Run: headless pygame with SDL's dummy video driver; simulated clock (each Clock.tick advances the game by its frame time, no real sleeping); random seed 0; keys injected as events and as key.get_pressed() state; no mouse input.
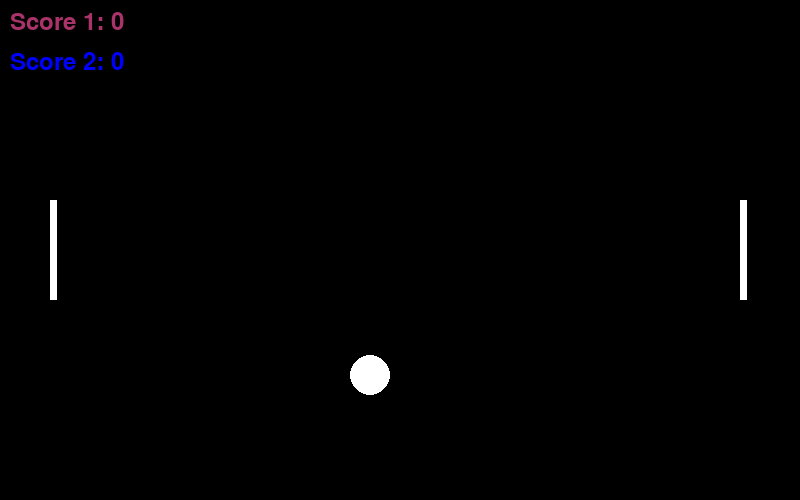
Frame 1 of 4 · flips 1–60 · no input
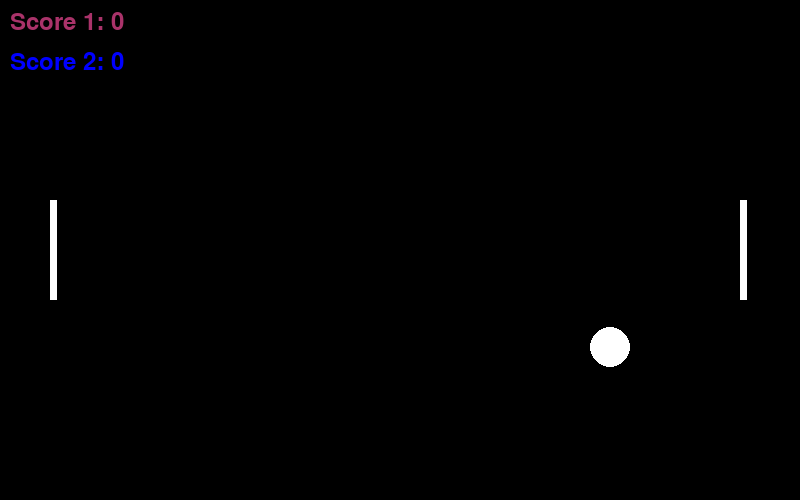
Frame 2 of 4 · flips 61–180 · tapped SPACE, RETURN · held RIGHT (→), D
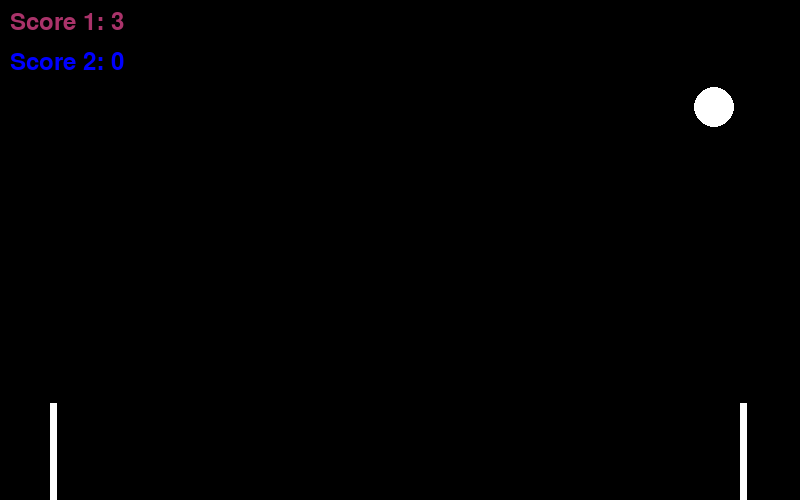
Frame 3 of 4 · flips 181–300 · held DOWN (↓), S
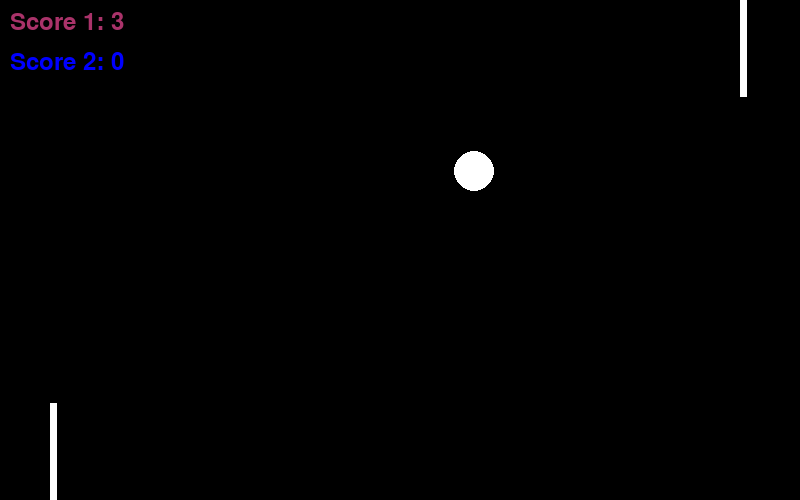
Frame 4 of 4 · flips 301–420 · held LEFT (←), A, UP (↑), W

The pygame program that drew these frames:

import pygame
import random
import sys

pygame.init()

# Set the dimensions of the window
win_width = 800
win_height = 500

# Create the window and set its title
win = pygame.display.set_mode((win_width, win_height))
pygame.display.set_caption("ping pong")

# Define the playable object dimensions and velocity
paddle_width = 7
paddle_height = 100
paddle_velocity = 10

# Define the ball dimensions, color, position, and velocity
ball_radius = 20
ball_color = (255, 255, 255)
ball_pos = [250, 255]
ball_speed = [2, 2]

# Define the players' initial positions
player1_x = 50
player1_y = 200
player2_x =740
player2_y = 200
# score
score1 =0
score2 =0
font = pygame.font.SysFont('Arial', 30)


# Game loop
while True:
    # Handle events
    for event in pygame.event.get():
        if event.type == pygame.QUIT:
            pygame.quit()
            sys.exit()

        # Handle keyboard input
        # Player 1 controls
    keys = pygame.key.get_pressed()

    if keys[pygame.K_UP] and player2_y > 0:
        player2_y -= paddle_velocity -3
    if keys[pygame.K_DOWN] and player2_y < win_height - paddle_height:
        player2_y += paddle_velocity -3

    # Player 2 controls
    if keys[pygame.K_z] and player1_y > 0:
        player1_y -= paddle_velocity -3
    if keys[pygame.K_s] and player1_y < win_height - paddle_height:
        player1_y += paddle_velocity -3


    # Update the ball position
    ball_pos[0] += ball_speed[0]
    ball_pos[1] += ball_speed[1]

    # Bounce the ball off the walls
    if ball_pos[0] < ball_radius or ball_pos[0] > win_width - ball_radius:
        ball_speed[0] = -ball_speed[0]
    if ball_pos[1] <= ball_radius or ball_pos[1] >= win_height - ball_radius:
        ball_speed[1] = -ball_speed[1]
        # Check for collision with the paddles
    if pygame.Rect(player1_x, player1_y, paddle_width, paddle_height).colliderect(
            (ball_pos[0] - ball_radius, ball_pos[1] - ball_radius, ball_radius * 2, ball_radius * 2)):
        ball_speed[0] = abs(ball_speed[0])  # Make the ball bounce instantly when hitting the paddles
    if pygame.Rect(player2_x, player2_y, paddle_width, paddle_height).colliderect(
            (ball_pos[0] - ball_radius, ball_pos[1] - ball_radius, ball_radius * 2, ball_radius * 2)):
        ball_speed[0] = -abs(ball_speed[0])  # Make the ball bounce instantly when hitting the paddles

    if ball_pos[0] >= win_width - ball_radius:
        score1+=1
    if ball_pos[0] <=  ball_radius:
        score2+=1




    # Draw the objects
    win.fill((0, 0, 0))
    pygame.draw.circle(win, ball_color, ball_pos, ball_radius)
    pygame.draw.rect(win, (255, 255, 255), (player1_x, player1_y, paddle_width, paddle_height))
    pygame.draw.rect(win, (255, 255, 255), (player2_x, player2_y, paddle_width, paddle_height))
    pygame.time.delay(3)
    font = pygame.font.Font(None, 36)
    score_text = font.render("Score 1: {}".format(score1), True, (170, 51, 106))
    win.blit(score_text, (10, 10))
    score_text = font.render("Score 2: {}".format(score2), True, (0, 0, 255))
    win.blit(score_text, (10, 50))

    # Update the display
    pygame.display.update()
